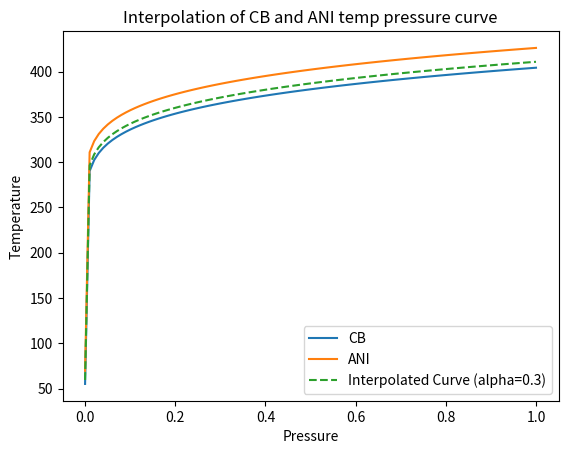

Source code (Python):
"""
File: constants.py
[redacted]
Purpose: Convert between pressure and temperature for specific solvents

log10(P) = A - (B / (T + C))
P = Pressure in Bar
T = Temp in K

Kelvin = Celsius + 273.15

These are the solvents we are interested in

CF - chloroform - 61.2                  A=4.20772   B=1233.129  C=-40.953        good
Tol - toluene - 110.6                   A=4.08245   B=1346.382  C=-53.508        good
CB - chlorobenzene - 132                A=4.11083   B=1435.675  C=-55.124        good
MXY - m-xylene - 139                    A=4.13607   B=1463.218  C=-57.991        good????
ANI - anisole - 154                     A=4.17726   B=1489.756  C=-69.607	     good
MES - mesitylene - 164.7                A=4.19927   B=1569.622  C=-63.572
DEC - decane - 174.1                    A=4.07857   B=1501.268	C=-78.67         good????
DCB - dichlorobenzene - 180.1           A=4.19518   B=1649.55   C=-59.836        good
TCB - trichlorobenzene - 214.4          A=4.64002   B=2110.983	C=-30.721        good


National Institute of Standards and Technology. NIST. (2024, August 29). https://www.nist.gov/ 

Not above 80-85% of boiling point

printing speed : more closely parse <1mm/s region and a bit far away at >1mm/s region. 
maybe worth trying normalizing in logarithmic way.

Temperature Bounds where temperature min is 20 and max is based on .9 pressure or 140 (whatever is lower)
CF (25, 41.2)
TOL (25, 90.6)
CB (25, 112)
TCB (25, 140)
DCB (25, 140)
DEC (25, 140)
"""

from math import log
import matplotlib.pyplot as plt
import numpy as np
import pandas as pd
from scipy.optimize import curve_fit


CONSTANTS = {"CF": [4.20772, 1233.129, -40.953], "TOL": [4.08245, 1346.382, -53.508],
             "CB": [4.11083, 1435.675, -55.124], "mXY": [4.13607, 1463.218, -57.991],
             "MES": [4.19927, 1569.622, -63.572], "DEC": [4.07857, 1501.268, -78.67], 
             "ANI": [4.17726, 1489.756, -69.607], "TCB": [4.64002, 2110.983, -30.721], 
             "DCB": [4.19518, 1649.55, -59.836], 
             # all CB anisolse solutions will take on CB constants for now
             # can use code below to figure out interpolated constants
             "CB9:A1": [4.11083, 1435.675, -55.124],
             "CB8:A2": [4.11083, 1435.675, -55.124], "CB7:A3": [4.11083, 1435.675, -55.124]}

#########################################
# Conversion pressure and temp functions
#########################################

def make_pressure_from_temp_func(a, b, c):
    """
    @return a function that will give the pressure
    in bars given a temperature in Kelvin based
    on the vapor pressure vs temperature function
    @param a: constant a
    @param b: constant b
    @param c: constant c
    """
    def f(temp):
        """ Returns the pressure (bars) given the temperature (Kelvin) """
        t = a-(b/(temp+c))
        return pow(10, t)
    return f

def make_temp_from_pressure_func(a, b, c):
    """
    @return a function that will give the temperature
    in Kelvin given a pressure in bars based
    on the vapor pressure vs temperature function
    @param a: constant a
    @param b: constant b
    @param c: constant c
    """
    def f(pressure):
        """ Returns the temperature (Kelvin) given the pressure (bars) """
        t = b/(a - log(pressure, 10)) - c
        return t
    return f

def to_Kelvin(c_temp):
    return c_temp + 273.15

def to_Celsius(k_temp):
    return k_temp - 273.15

def make_temp_from_pressure_f(solvent):
    """
    @return a function that will give the temperature
    in Kelvin given a pressure in bars for a specified solvent
    @param: solvent: the name of the solvent in CONSTANTS
    """
    f = make_temp_from_pressure_func(*CONSTANTS[solvent])
    return f

def make_pressure_from_temp_f(solvent):
    """
    @return a function that will give pressure in bars
    given a temperature in Kelvin for a specified solvent
    @param: solvent: the name of the solvent in CONSTANTS
    """
    f = make_pressure_from_temp_func(*CONSTANTS[solvent])
    return f

###################################
# Interpolation
###################################

def antoine_eq(T, A, B, C):
    # T should be in Kelvin
    return 10 ** (A - (B / (T + C)))  # Returns P (vapor pressure)

def interpolate_curves(constants1, constants2, alpha: float, plot: bool=False) -> np.ndarray:
    """
    Returns an interpolation of two pressure temp curves
    @param constants1: a list of 3 constants that represent the first Antoine equation
    @param constants2: a list of 3 constants that represent the second Antoine equation
    @param alpha: Interpolation parameter (alpha = 0 means curve1, alpha = 1 means curve2)
    @param plot: If true, will save a graph of the interpolated curve compared to the 
        original curves
    """
    # create 100 data points witin each curves space
    pressure = np.linspace(0.0, 1.0, 100) 
    curve1 = constants1[1]/(constants1[0] - np.log10(pressure)) - constants1[2]
    curve2 = constants2[1]/(constants2[0] - np.log10(pressure)) - constants2[2]

    # the interpolated y-data
    temps = (1 - alpha) * curve1 + alpha * curve2

    # find the interpolated curve equation
    initial_guess = constants1
    params, covariance = curve_fit(antoine_eq, temps, pressure, p0=initial_guess)

    if plot:
        # Plot the two curves and the interpolated curve
        plt.cla()
        plt.plot(pressure, curve1, label="CB")
        plt.plot(pressure, curve2, label="ANI")
        plt.plot(pressure, temps, label=f"Interpolated Curve (alpha={alpha})", linestyle="--")
        plt.legend()
        plt.xlabel("Pressure")
        plt.ylabel("Temperature")
        plt.title("Interpolation of CB and ANI temp pressure curve")
        plt.savefig("CB_ANI_a" + str(alpha) + ".png")
        plt.show()

    return params, covariance

############################
# Calculate Bounds
############################

def calc_temp_bounds(solvent, percent_window, bounds, const_dict=CONSTANTS):
    """
    Gives the temperature based on low and high pressure bounds,
    where pressure is based on bar and temperature is converted to
    Celsius
    @param solvent: the name of the solvent in dictionary CONSTANTS
    @param percent_window: tuple of the percent of pressure bounds
        if low is 0, then the temperature bound will be used instead
    @param bounds: tuple of the temperature bounds in Celsius
    @return: tuple of low and high temp bounds in Celsius
    """
    f = make_temp_from_pressure_func(*const_dict[solvent])

    # Calculate high bound
    high = to_Celsius(f(percent_window[1]))
    if high > bounds[1]:
        high = bounds[1]

    # Calculate low bound
    low = 25
    if percent_window[0] != 0:
        temp = to_Celsius(f(percent_window[0]))
        if percent_window[0] < low < high:
            low = temp
    return low, high

def calc_pressure_bounds(solvent, temp_window, bounds, const_dict=CONSTANTS):
    """
    Calculates pressure bounds given temperature in 
    Celsius, where the max is pressure of 1 bar
    @param solvent: the solvent name from the CONSTANTS dictionary
    @param temp_window: tuple of the low and high bounds of the
        temperature in Celsius
    @param bounds: tuple of the pressure bounds in atm
    @return tuple of low and high pressure bounds in bar
    """
    get_pressure = make_pressure_from_temp_func(*const_dict[solvent])
    get_temp = make_temp_from_pressure_func(*const_dict[solvent])

    # Calculate high bound
    high = get_pressure(to_Kelvin(temp_window[1]))
    if high > bounds[1]:
        high = bounds[1]

    # Calculate low bound
    low = get_pressure(to_Kelvin(temp_window[0]))
    if low < bounds[0]:
        low = bounds[0]

    return (low, high)

def get_all_temp_solv_bounds(solvents, pressure_bounds, temp_bounds):
    """
    Get a dictionary of the solvnt temperature bounds relating 
    solvent name to solvent temperature bound in C
    @param solvents: the list of solvents in CONSTANTS dict to get
    @param pressure_bounds: tuple containing low and high of what pressure can be
    @param temp_bounds: tuple containing low and high of what temperature can be
    """
    bound_dict = {}
    for solv in solvents:
        b = calc_temp_bounds(solv, pressure_bounds, temp_bounds)
        bound_dict[solv] = b
    return bound_dict

def get_all_press_solv_bounds(solvents, temp_bounds, pressure_bounds):
    """
    Get a dictionary of the solvnt pressure bounds relating 
    solvent name to solvent pressure bound in bars
    @param solvents: the list of solvents in CONSTANTS dict to get
    @param temp_bounds: tuple containing low and high of what temperature can be
    @param pressure_bounds: tuple containing low and high of what pressure can be
    """
    bound_dict = {}
    for solv in solvents:
        bound_dict[solv] = calc_pressure_bounds(solv, temp_bounds, pressure_bounds)
    return bound_dict

#################################
# Plotting
#################################

def plot_temp_pressure(temps, pressures, constants, name):
    """
    Plots vapor pressure (bars) vs temperature (Kelvin) graph
    @param temps: the temperatures to include in the plot, their
        pressures will be calculated based on the formula and constants
    @param pressures: the pressures to include in the plot, their
        temperatures will be calculated based on the formula and constants
    @param constants: the constants that go to the vp vs temp formula
    @param name: the name of the solvent we are plotting
    """
    get_pressure = make_pressure_from_temp_func(*constants)
    get_temp = make_temp_from_pressure_func(*constants)
    all_temps = []
    all_pressures = []
    for item in temps:
        # print("(temp, pressure):", item, get_pressure(item))
        all_temps.append(item)
        all_pressures.append(get_pressure(item))
    for item in pressures:
        # print("(pressure, temp):", item, get_temp(item))
        all_pressures.append(item)
        all_temps.append(get_temp(item))
    for i in range(len(all_pressures)):
        print("(temp, pressure):", all_temps[i], all_pressures[i])
    # return all_temps, all_pressures
    plt.title(name + " VP vs Temp")
    plt.xlabel("Temperature (K)")
    plt.ylabel("Pressure (bars)")
    plt.scatter(all_temps, all_pressures)
    plt.savefig(name)
    plt.show()

if __name__ == "__main__":
    #########################################
    # Interpolation of Anisole and CB
    #########################################
    # ratios 9:1, 8:2, 7:3
    alphas = [0.1, 0.2, 0.3] # the lower the number, the more focused on the first curve
    TEST_CONSTANTS = {"CB": [4.11083, 1435.675, -55.124],
                      "ANI": [4.17726, 1489.756, -69.607],
                      "CF": [4.20772, 1233.129, -40.953]}
    count = 1
    for a in alphas:
        params, covariance = interpolate_curves(CONSTANTS["CB"], CONSTANTS["ANI"], a, True)
        TEST_CONSTANTS["I" + str(count)] = params
        count+=1
    

    for solvent in TEST_CONSTANTS:
        # this is the temp and pressure bounds calculated for interpolated solvents
        print(solvent, " Temp:", calc_temp_bounds(solvent, (0, 0.5), (25,140), TEST_CONSTANTS))
        print(solvent, " Pressure:", calc_pressure_bounds(solvent, (25,140),(0, 0.5), TEST_CONSTANTS))

    exit() # NOTE: comment out if you want the other code

    # ###############################################
    # # Temp Pressures of different curves
    # ###############################################
    # this is for getting a list of temperatures related to a lits of pressures
    pressures =  [0.1, 0.2, 0.3, 0.4, 0.5, 1]
    temp_press_dict = {"CB":[], "ANI": [], "I1": [], "I2": [], "I3": []}
    for name in temp_press_dict:
        constants = TEST_CONSTANTS[name]
        f = make_temp_from_pressure_func(*constants)
        for press in pressures:
            temp_press_dict[name].append(to_Celsius(f(press)))
    temp_press_dict["Pressure"] = pressures
    df = pd.DataFrame(temp_press_dict)
    df.to_csv("CB_ANI_temp_press.csv")
    print(df)
        
    ######################
    # Pressure choices
    ######################
    temp_press_list = []
    pressures =  [0.1, 0.2, 0.3, 0.4, 0.5]
    for solvent in CONSTANTS:

        # this is for getting a list of temperatures related to a lits of pressures
        f = make_temp_from_pressure_func(*CONSTANTS[solvent])
        for press in pressures:
            temp_press_list.append([solvent, press, to_Celsius(f(press))])
    df = pd.DataFrame(temp_press_list, columns=["Solvent", "Pressure (Bars)", "Temperature (Celsius)"])
    df.to_csv("Temp_Pressure_Choices.csv")
    print(df)

    #####################
    # Plotting Curves
    #####################
    constants = [4.20772, 1233.129, -40.953]
    other_constants = [4.56992, 1486.455, -8.612]
    temps = [425, 450, 475, 500, 525]
    pressures = [10, 20, 30, 40, 50, 60]
    plot_temp_pressure(temps, pressures, constants, "first")
    plot_temp_pressure(temps, pressures, other_constants, "second")
    
    
    